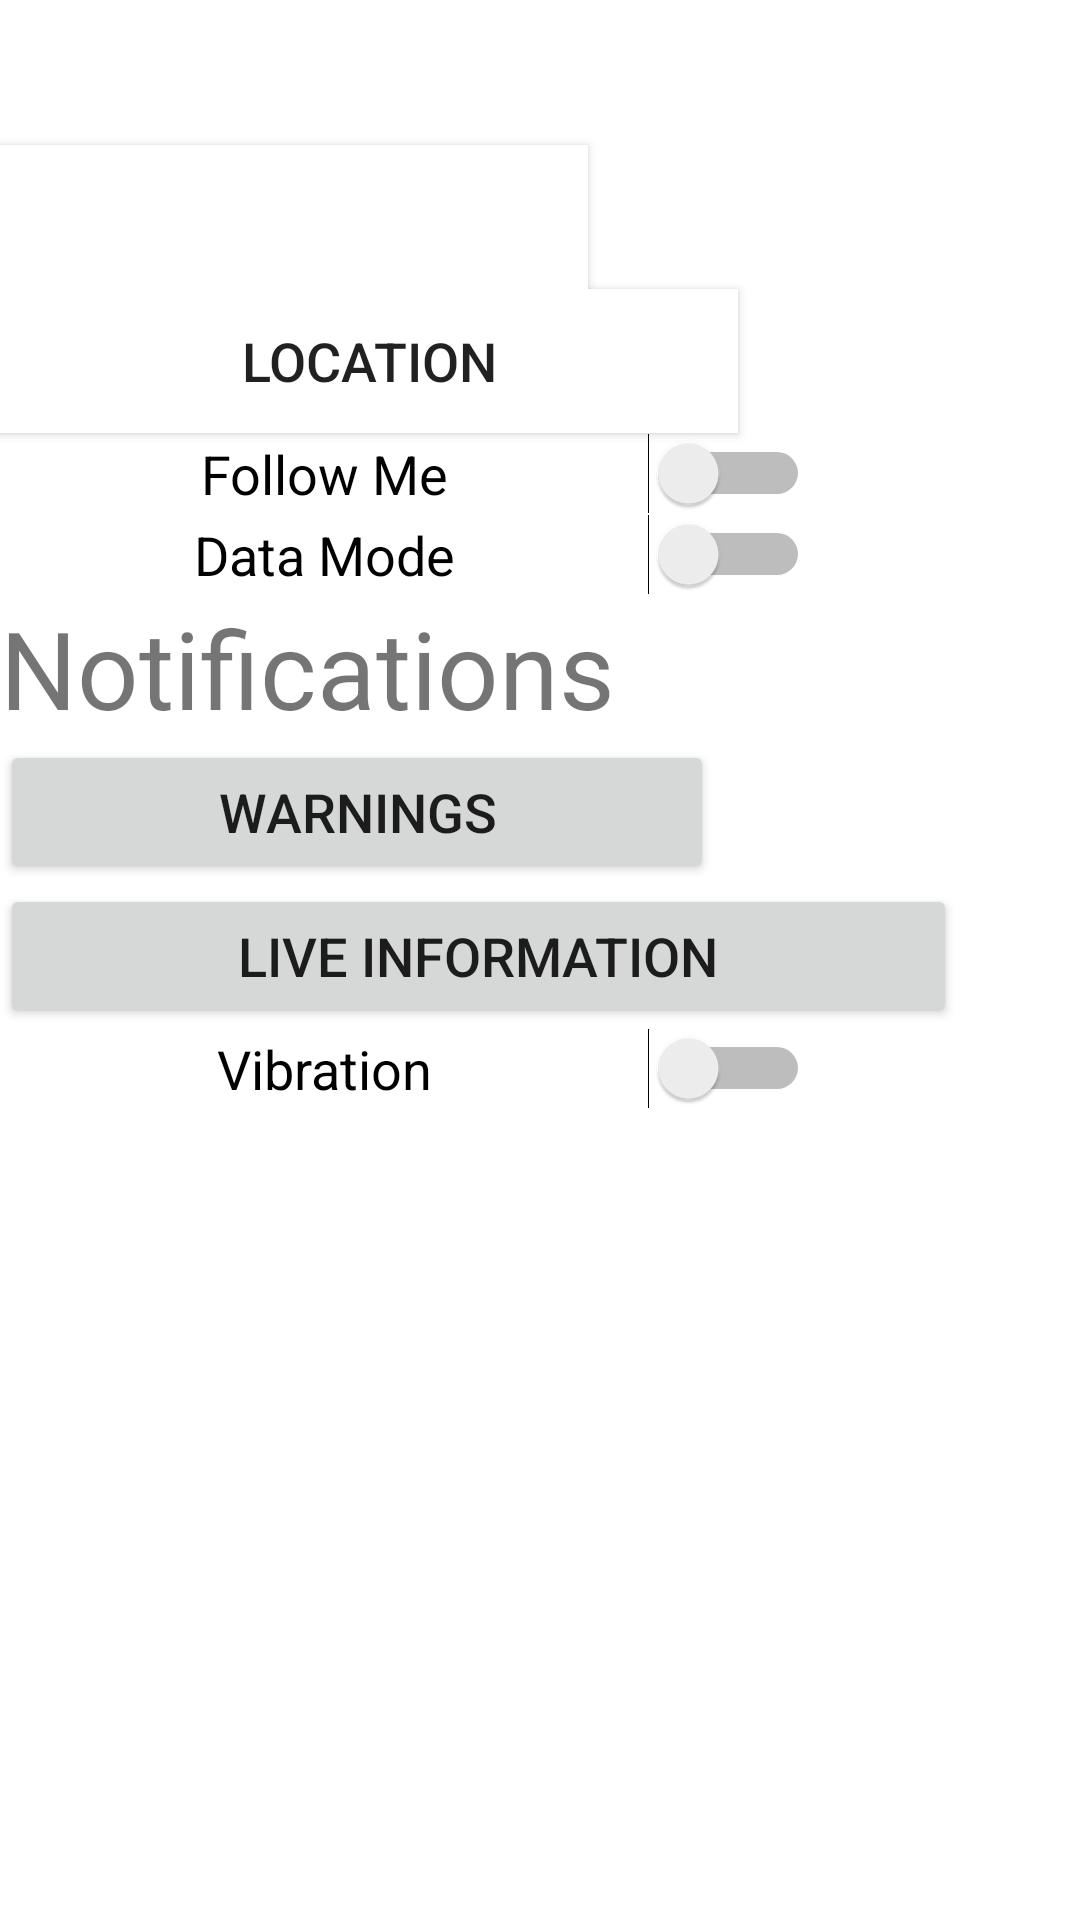

Android layout source for this screen:
<!-- AndroidManifest.xml: application theme Theme.Infona -->
<!-- res/layout/fragment_settings.xml -->
<?xml version="1.0" encoding="utf-8"?>
<androidx.constraintlayout.widget.ConstraintLayout xmlns:android="http://schemas.android.com/apk/res/android"
    xmlns:app="http://schemas.android.com/apk/res-auto"
    xmlns:tools="http://schemas.android.com/tools"
    android:id="@+id/constraintSettings"
    android:layout_width="match_parent"
    android:layout_height="match_parent"
    android:foregroundTint="#FFFFFF"
    tools:context=".ui.notifications.SettingsFragment">

    <LinearLayout
        android:layout_width="match_parent"
        android:layout_height="match_parent"
        android:orientation="vertical"
        app:layout_constraintBottom_toBottomOf="parent"
        tools:layout_editor_absoluteX="0dp">

        <TextView
            android:id="@+id/headlineGeneral"
            android:layout_width="wrap_content"
            android:layout_height="wrap_content"
            android:text="@string/headline_general"
            android:textColor="#FFFFFF"
            android:textSize="36sp" />

        <Button
            android:id="@+id/buttonMap"
            android:layout_width="196dp"
            android:layout_height="wrap_content"
            android:background="#FFFFFF"
            android:foregroundTint="#FFFFFF"
            android:text="Map"
            android:textColor="#FFFFFF"
            android:textSize="18sp" />

        <Button
            android:id="@+id/buttonLocation"
            android:layout_width="246dp"
            android:layout_height="wrap_content"
            android:background="#FFFFFF"
            android:foregroundTint="#FFFFFF"
            android:text="Location"
            android:textSize="18sp" />

        <Switch
            android:id="@+id/switchFollowMe"
            android:layout_width="270dp"
            android:layout_height="wrap_content"
            android:text="Follow Me"
            android:textAlignment="center"
            android:textSize="18sp" />

        <Switch
            android:id="@+id/switch1"
            android:layout_width="270dp"
            android:layout_height="6dp"
            android:text="Data Mode"
            android:textAlignment="center"
            android:textSize="18sp" />

        <TextView
            android:id="@+id/textView"
            android:layout_width="wrap_content"
            android:layout_height="wrap_content"
            android:text="Notifications"
            android:textSize="36sp" />

        <Button
            android:id="@+id/button2"
            android:layout_width="238dp"
            android:layout_height="wrap_content"
            android:text="Warnings"
            android:textSize="18sp" />

        <Button
            android:id="@+id/button3"
            android:layout_width="319dp"
            android:layout_height="wrap_content"
            android:text="Live Information"
            android:textSize="18sp" />

        <Switch
            android:id="@+id/switch2"
            android:layout_width="270dp"
            android:layout_height="wrap_content"
            android:text="Vibration"
            android:textAlignment="center"
            android:textSize="18sp" />

        <TextView
            android:id="@+id/text_notifications"
            android:layout_width="411dp"
            android:layout_height="4dp"
            android:layout_marginStart="8dp"
            android:textAlignment="center"
            android:textSize="20sp" />

    </LinearLayout>

</androidx.constraintlayout.widget.ConstraintLayout>
<!-- resources referenced by this layout -->
<resources>
  <string name="headline_general">General</string>
  <style name="Theme.Infona" parent="Theme.MaterialComponents.DayNight.DarkActionBar">
          
          <item name="colorPrimary">@color/top_blue</item>
          <item name="colorPrimaryVariant">@color/top_blue</item>
          <item name="colorOnPrimary">@color/white</item>
          
          <item name="colorSecondary">@color/teal_200</item>
          <item name="colorSecondaryVariant">@color/teal_700</item>
          <item name="colorOnSecondary">@color/black</item>
          
          <item name="android:statusBarColor" tools:targetApi="l">?attr/colorPrimaryVariant</item>
          
      </style>
  <color name="top_blue">#00327A</color>
  <color name="white">#FFFFFFFF</color>
  <color name="teal_200">#FF03DAC5</color>
  <color name="teal_700">#FF018786</color>
  <color name="black">#FF000000</color>
</resources>
